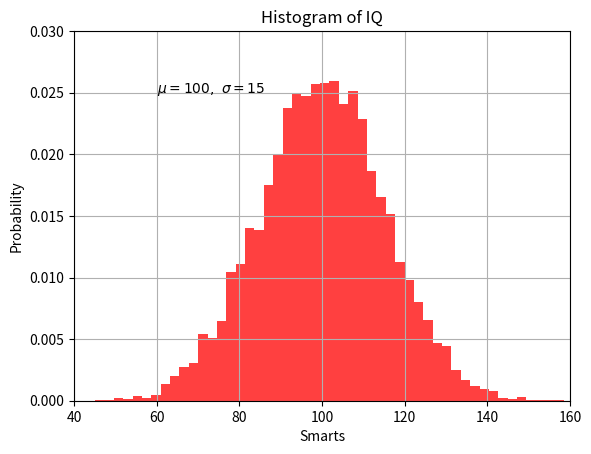

Write the Python code that produced this figure.
import matplotlib.pyplot as plt
import numpy as np

mu, sigma = 100, 15
x = mu + sigma * np.random.randn(10000)

# the histogram of the data
n, bins, patches = plt.hist(x, 50, density=1, facecolor="r", alpha=0.75)


plt.xlabel("Smarts")
plt.ylabel("Probability")
plt.title("Histogram of IQ")
plt.text(60, 0.025, r"$\mu=100,\ \sigma=15$")
plt.axis([40, 160, 0, 0.03])
plt.grid(True)
plt.show()
